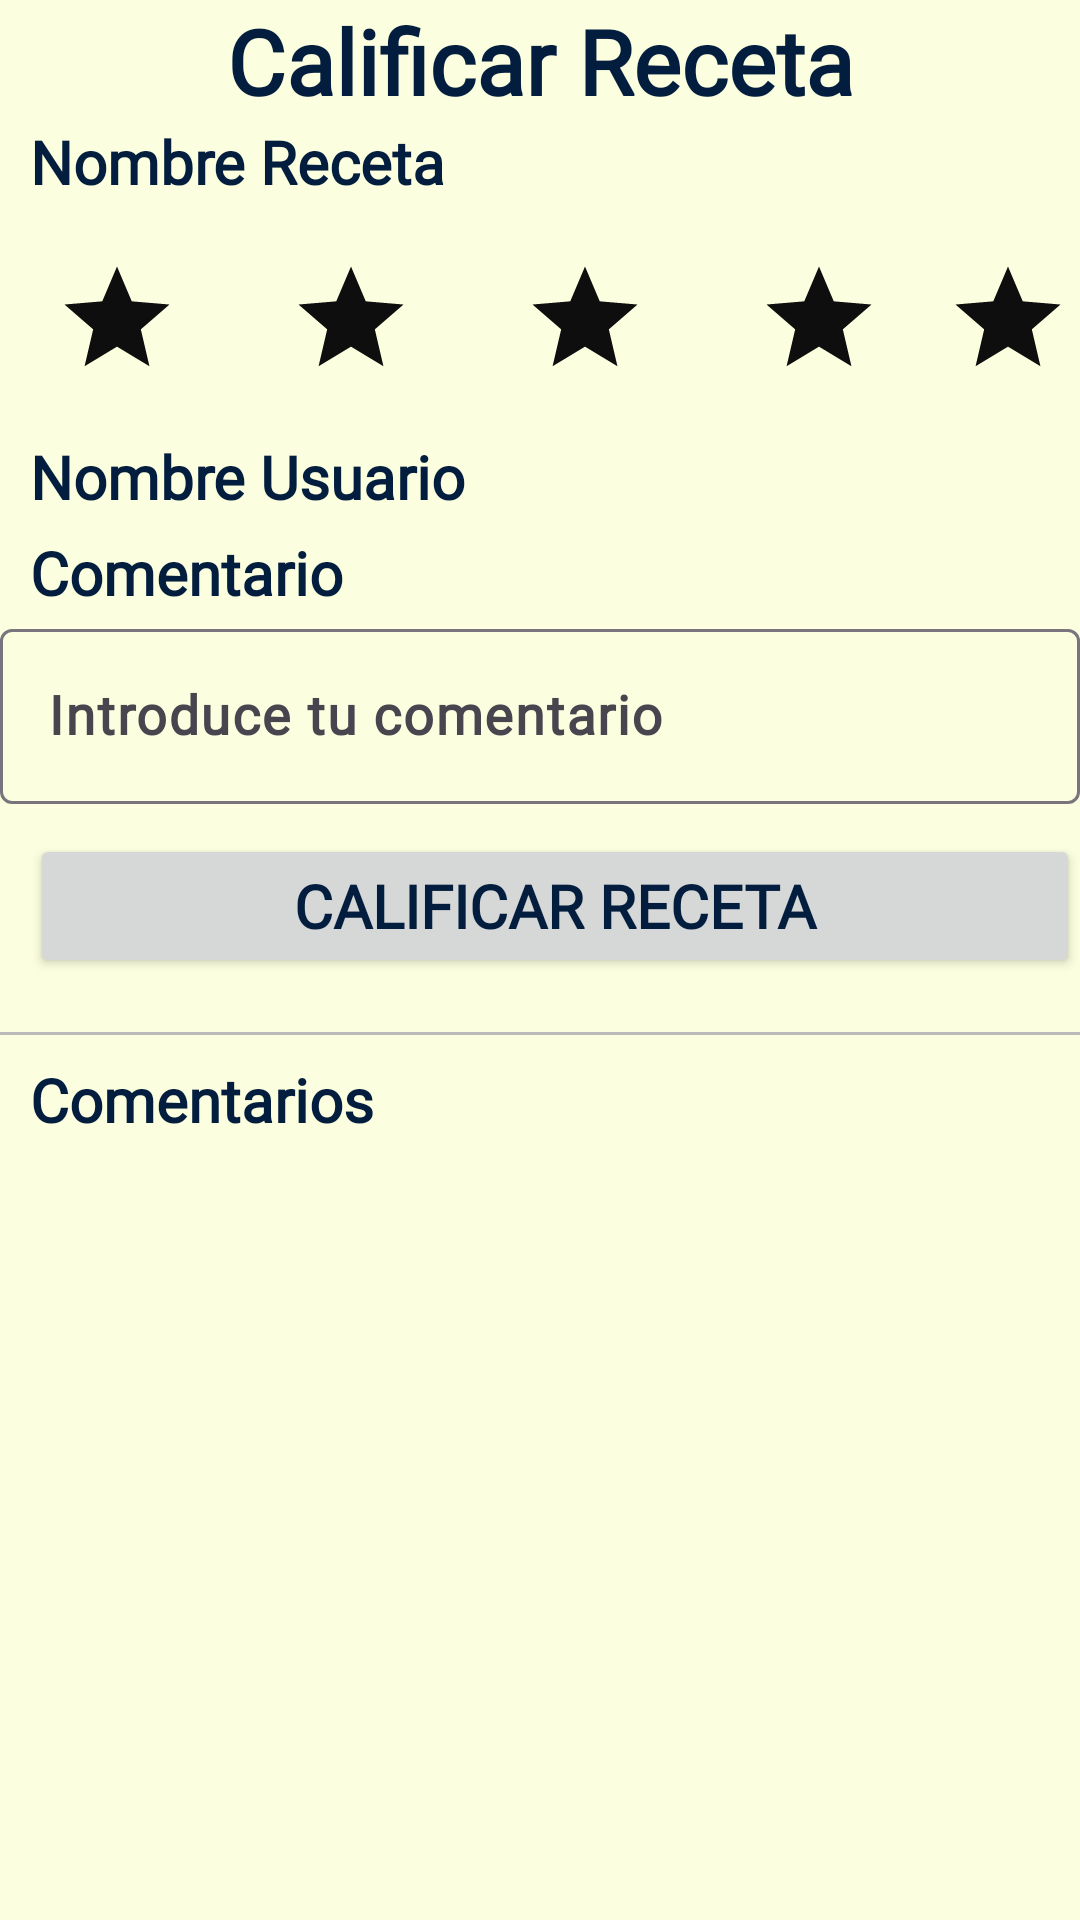

Reconstruct the res/layout file that produces this screen, plus the resources it refers to.
<!-- AndroidManifest.xml: application theme Theme.LearnCook -->
<!-- res/layout/activity_calificar_receta.xml -->
<?xml version="1.0" encoding="utf-8"?>
<LinearLayout xmlns:android="http://schemas.android.com/apk/res/android"
    xmlns:app="http://schemas.android.com/apk/res-auto"
    xmlns:tools="http://schemas.android.com/tools"
    android:id="@+id/main"
    android:layout_width="match_parent"
    android:layout_height="match_parent"
    android:orientation="vertical"
    tools:context=".CalificarRecetaActivity"
    android:background="#FCFFDF">

    <TextView
        android:layout_width="match_parent"
        android:layout_height="wrap_content"
        android:text="Calificar Receta"
        android:fontFamily="@font/display"
        android:textAlignment="center"
        android:textSize="30sp"
        android:textColor="#021D3D"
        android:textStyle="bold"/>

    <LinearLayout
        android:layout_width="match_parent"
        android:layout_height="wrap_content"
        android:orientation="vertical">
        <LinearLayout
            android:layout_width="match_parent"
            android:layout_height="wrap_content"
            android:orientation="vertical">

            <TextView
                android:id="@+id/tv_nombre_receta"
                android:layout_width="wrap_content"
                android:layout_height="wrap_content"
                android:text="Nombre Receta"
                android:fontFamily="@font/roboto"
                android:layout_marginStart="10dp"
                android:textSize="20sp"
                android:textColor="#021D3D"
                android:textStyle="bold"/>

            <LinearLayout
                android:layout_width="match_parent"
                android:layout_height="wrap_content"
                android:orientation="horizontal"
                android:gravity="center">

                <ImageButton
                    android:id="@+id/ib_estrella_1"
                    android:layout_width="wrap_content"
                    android:layout_height="wrap_content"
                    android:src="@mipmap/ic_estrella_negra"
                    android:background="?android:attr/selectableItemBackground"
                    android:padding="10dp"
                    android:layout_margin="5dp"/>

                <ImageButton
                    android:id="@+id/ib_estrella_2"
                    android:layout_width="wrap_content"
                    android:layout_height="wrap_content"
                    android:src="@mipmap/ic_estrella_negra"
                    android:background="?android:attr/selectableItemBackground"
                    android:padding="10dp"
                    android:layout_margin="5dp"/>

                <ImageButton
                    android:id="@+id/ib_estrella_3"
                    android:layout_width="wrap_content"
                    android:layout_height="wrap_content"
                    android:src="@mipmap/ic_estrella_negra"
                    android:background="?android:attr/selectableItemBackground"
                    android:padding="10dp"
                    android:layout_margin="5dp" />

                <ImageButton
                    android:id="@+id/ib_estrella_4"
                    android:layout_width="wrap_content"
                    android:layout_height="wrap_content"
                    android:src="@mipmap/ic_estrella_negra"
                    android:background="?android:attr/selectableItemBackground"
                    android:padding="10dp"
                    android:layout_margin="5dp"/>

                <ImageButton
                    android:id="@+id/ib_estrella_5"
                    android:layout_width="wrap_content"
                    android:layout_height="wrap_content"
                    android:src="@mipmap/ic_estrella_negra"
                    android:background="?android:attr/selectableItemBackground"
                    android:padding="10dp"
                    android:layout_margin="5dp"/>

            </LinearLayout>
        </LinearLayout>

        <LinearLayout
            android:layout_width="match_parent"
            android:layout_height="wrap_content"
            android:orientation="vertical">

            <TextView
                android:id="@+id/tv_nombre_usuario"
                android:layout_width="wrap_content"
                android:layout_height="wrap_content"
                android:text="Nombre Usuario"
                android:fontFamily="@font/roboto"
                android:layout_marginStart="10dp"
                android:layout_marginBottom="5dp"
                android:textSize="20sp"
                android:textColor="#021D3D"
                android:textStyle="bold"/>
            <TextView
                android:layout_width="wrap_content"
                android:layout_height="wrap_content"
                android:text="Comentario"
                android:fontFamily="@font/roboto"
                android:layout_marginStart="10dp"
                android:textSize="20sp"
                android:textColor="#021D3D"
                android:textStyle="bold"/>
            <com.google.android.material.textfield.TextInputLayout
                android:layout_width="match_parent"
                android:layout_height="wrap_content"
                android:hint="Introduce tu comentario">

                <com.google.android.material.textfield.TextInputEditText
                    android:id="@+id/ti_comentario"
                    android:layout_width="match_parent"
                    android:layout_height="wrap_content"
                    android:inputType="text"
                    android:fontFamily="@font/roboto"
                    android:textSize="18sp"
                    android:textStyle="bold"
                    android:textColorHint="@color/black"
                    android:textColor="@color/black"/>
            </com.google.android.material.textfield.TextInputLayout>
        </LinearLayout>
    </LinearLayout>
    <Button
        android:id="@+id/btn_calificar"
        android:layout_width="match_parent"
        android:layout_height="wrap_content"
        android:text="Calificar Receta"
        android:fontFamily="@font/roboto"
        android:layout_marginStart="10dp"
        android:textSize="20sp"
        android:textColor="#021D3D"
        android:layout_marginTop="10dp"
        android:textStyle="bold"/>

    <View
        android:layout_width="match_parent"
        android:layout_height="1dp"
        android:layout_marginTop="18dp"
        android:background="#BABABA"/>

    <TextView
        android:layout_width="wrap_content"
        android:layout_height="wrap_content"
        android:layout_marginTop="8dp"
        android:text="Comentarios"
        android:fontFamily="@font/roboto"
        android:layout_marginStart="10dp"
        android:textSize="20sp"
        android:textColor="#021D3D"
        android:textStyle="bold"/>

    <androidx.recyclerview.widget.RecyclerView
        android:id="@+id/recycle_comentarios"
        android:layout_width="match_parent"
        android:layout_height="match_parent"
        android:layout_marginStart="8dp"
        android:layout_marginEnd="8dp"
        android:layout_marginTop="2dp"
        />
    <TextView
        android:id="@+id/tv_texto_no_hay_comentarios"
        android:layout_width="wrap_content"
        android:layout_height="wrap_content"
        android:layout_gravity="center_horizontal"
        android:textSize="18sp"
        android:fontFamily="@font/roboto"
        android:textAlignment="center"
        android:layout_marginTop="60dp"
        android:textColor="@color/black"
        android:text="Por el Momento no hay Comentarios"
        />

</LinearLayout>
<!-- resources referenced by this layout -->
<resources>
  <color name="black">#FF000000</color>
  <!-- mipmap ic_estrella_negra: png bitmap (mipmap-hdpi, 1041 bytes) -->
  <style name="Theme.LearnCook" parent="Base.Theme.LearnCook">
          <item name="colorPrimary">@color/amarrillo</item>
          <item name="colorSecondary">@color/black</item>
          <item name="colorContainer">@color/black</item>
      </style>
  <style name="Base.Theme.LearnCook" parent="Theme.Material3.DayNight.NoActionBar">
          
          
      </style>
  <color name="amarrillo">#D6EDA1</color>
</resources>
